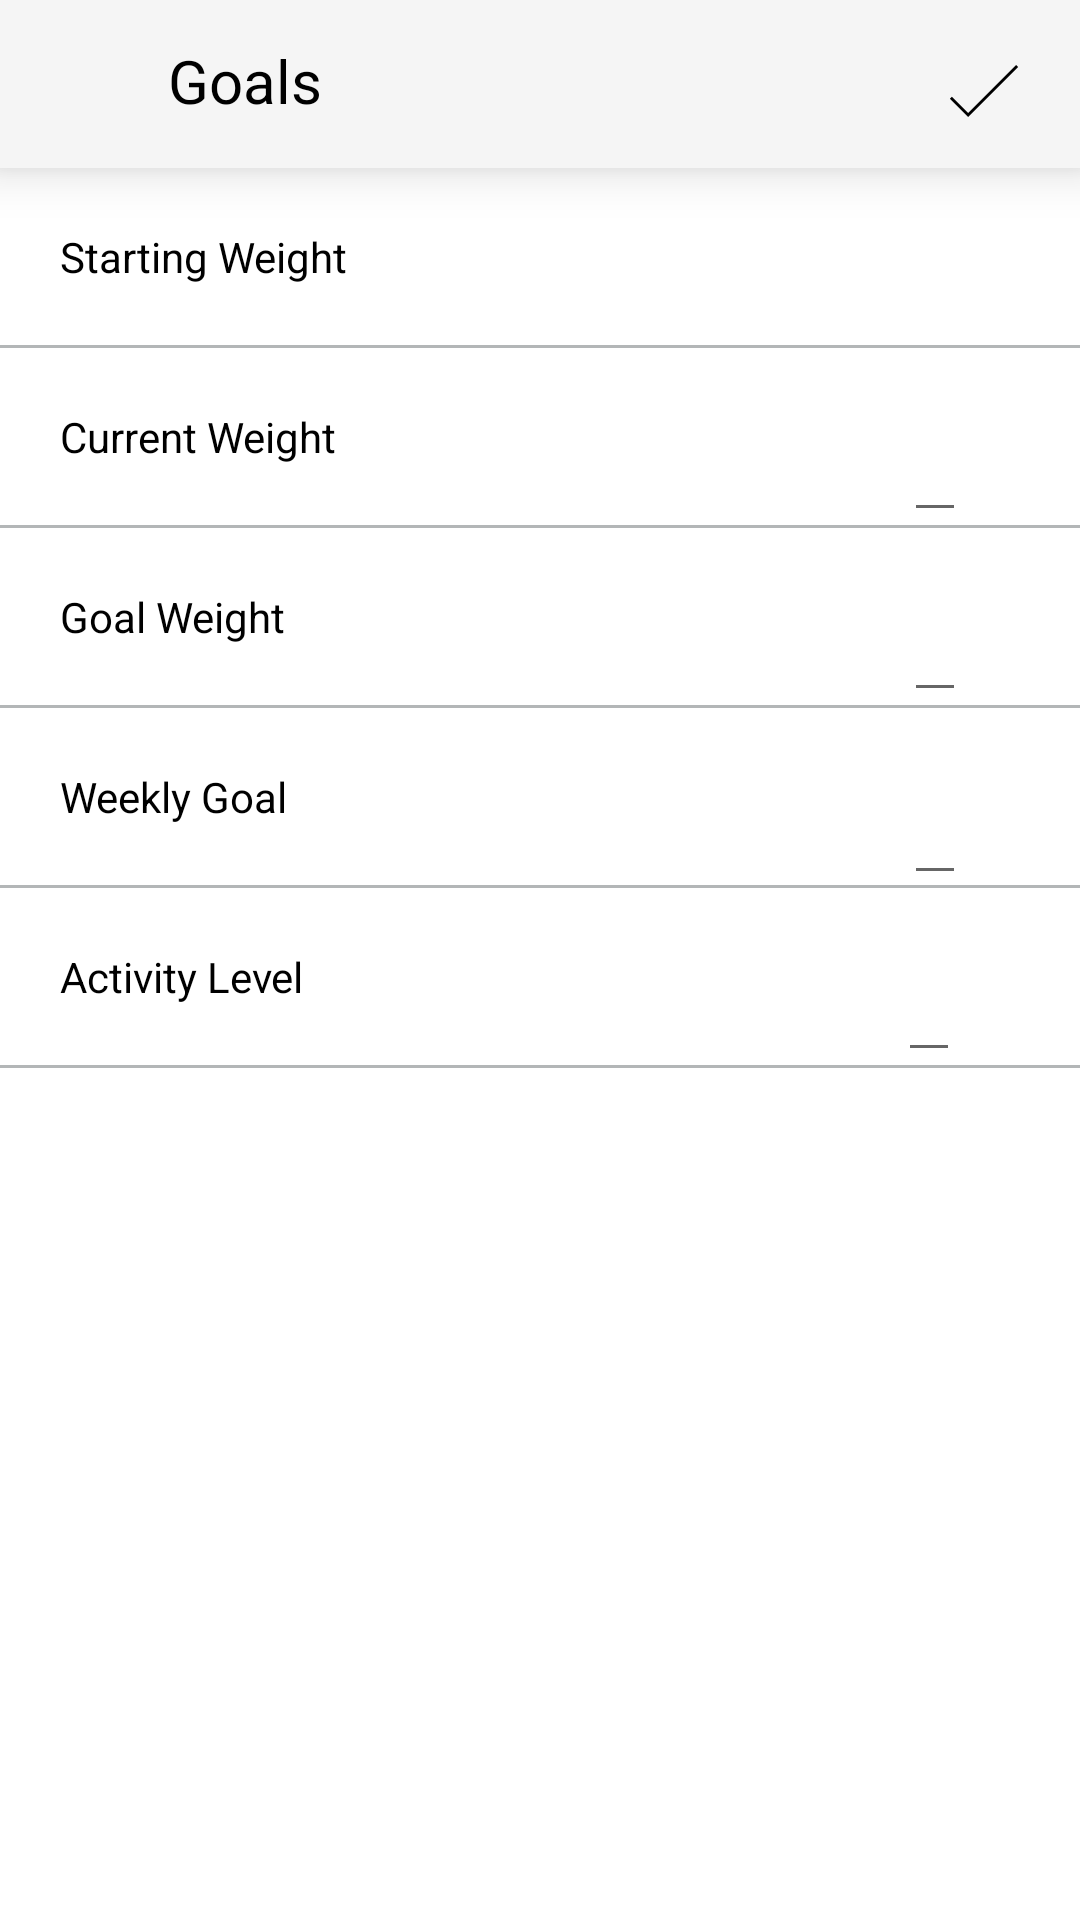

Layout XML and referenced resources for this Android screen:
<!-- AndroidManifest.xml: application theme Theme.MyFitnessGoal -->
<!-- res/layout/activity_update_goals.xml -->
<?xml version="1.0" encoding="utf-8"?>
<ScrollView xmlns:android="http://schemas.android.com/apk/res/android"
    xmlns:app="http://schemas.android.com/apk/res-auto"
    xmlns:tools="http://schemas.android.com/tools"
    android:layout_width="match_parent"
    android:layout_height="match_parent"
    tools:context=".activities.UpdateGoalsActivity">

    <RelativeLayout
        android:layout_width="match_parent"
        android:layout_height="wrap_content">

        <androidx.appcompat.widget.Toolbar
            android:id="@+id/tb_Goals"
            android:layout_width="match_parent"
            android:layout_height="wrap_content"
            android:background="@color/smoke_white"
            android:elevation="@dimen/dp_10"
            android:minHeight="?attr/actionBarSize"
            android:theme="?attr/actionBarTheme"
            app:layout_constraintEnd_toEndOf="parent"
            app:layout_constraintStart_toStartOf="parent"
            app:layout_constraintTop_toTopOf="parent">

            <RelativeLayout
                android:layout_width="wrap_content"
                android:layout_height="wrap_content">

                <ImageView
                    android:id="@+id/ivBackArrowSignUp"
                    android:layout_width="wrap_content"
                    android:layout_height="wrap_content"
                    android:src="@drawable/ic_baseline_arrow_back_24"
                    app:tint="@color/grey" />

                <TextView
                    android:id="@+id/tvAddFoodHeader"
                    android:layout_width="wrap_content"
                    android:layout_height="wrap_content"
                    android:layout_marginStart="@dimen/dp_40"
                    android:text="Goals"
                    android:textColor="@color/black"
                    android:textSize="@dimen/sp_20" />

                <ImageButton
                    android:id="@+id/btnSaveDetails"
                    android:layout_width="wrap_content"
                    android:layout_height="wrap_content"
                    android:layout_alignParentEnd="true"
                    android:layout_marginTop="@dimen/dp_5"
                    android:layout_marginEnd="@dimen/dp_20"
                    android:background="@android:color/transparent"
                    android:src="@drawable/ic_iconfinder_3209370_check_choose_correct_mark_tick_icon" />
            </RelativeLayout>


        </androidx.appcompat.widget.Toolbar>


        <TextView
            android:id="@+id/tvStartWeight"
            android:layout_below="@+id/tb_Goals"
            android:layout_width="wrap_content"
            android:layout_height="wrap_content"
            android:layout_marginStart="@dimen/dp_20"
            android:layout_marginTop="@dimen/dp_20"
            android:text="Starting Weight"
            android:textColor="@color/black" />

        <View
            android:id="@+id/vLineOneGoals"
            android:layout_width="match_parent"
            android:layout_height="@dimen/dp_1"
            android:layout_below="@id/tvStartWeight"
            android:layout_marginTop="@dimen/dp_20"
            android:background="#B3B6B7" />

        <TextView
            android:id="@+id/tvWeightValGoals"
            android:layout_below="@id/tb_Goals"
            android:layout_width="wrap_content"
            android:layout_height="wrap_content"
            android:layout_alignParentEnd="true"
            android:layout_marginTop="@dimen/dp_20"
            android:layout_marginEnd="40dp" />

        <TextView
            android:id="@+id/tvCurrentWeight"
            android:layout_below="@id/vLineOneGoals"
            android:layout_width="wrap_content"
            android:layout_height="wrap_content"
            android:layout_marginStart="@dimen/dp_20"
            android:layout_marginTop="@dimen/dp_20"
            android:text="Current Weight"
            android:textColor="@color/black" />

        <EditText
            android:id="@+id/etCurrentWeightVal"
            android:layout_width="wrap_content"
            android:layout_height="wrap_content"
            android:layout_below="@id/vLineOneGoals"
            android:layout_alignParentEnd="true"
            android:layout_marginTop="20dp"
            android:layout_marginEnd="38dp" />

        <View
            android:id="@+id/vLineTwoGoals"
            android:layout_width="match_parent"
            android:layout_height="@dimen/dp_1"
            android:layout_below="@id/tvCurrentWeight"
            android:layout_marginTop="@dimen/dp_20"
            android:background="#B3B6B7" />

        <TextView
            android:id="@+id/tvGoalWeight"
            android:layout_below="@id/vLineTwoGoals"
            android:layout_width="wrap_content"
            android:layout_height="wrap_content"
            android:layout_marginStart="@dimen/dp_20"
            android:layout_marginTop="@dimen/dp_20"
            android:text="Goal Weight"
            android:textColor="@color/black" />

        <View
            android:id="@+id/vLineThreeGoal"
            android:layout_width="match_parent"
            android:layout_height="@dimen/dp_1"
            android:layout_below="@id/tvGoalWeight"
            android:layout_marginTop="@dimen/dp_20"
            android:background="#B3B6B7" />

        <EditText
            android:id="@+id/etGoalWeightVal"
            android:layout_width="wrap_content"
            android:layout_height="wrap_content"
            android:layout_below="@id/vLineTwoGoals"
            android:layout_alignParentEnd="true"
            android:layout_marginTop="20dp"
            android:layout_marginEnd="38dp" />

        <TextView
            android:id="@+id/tvWeeklyGoal"
            android:layout_below="@id/vLineThreeGoal"
            android:layout_width="wrap_content"
            android:layout_height="wrap_content"
            android:layout_marginStart="@dimen/dp_20"
            android:layout_marginTop="@dimen/dp_20"
            android:text="Weekly Goal"
            android:textColor="@color/black" />

        <View
            android:id="@+id/vLineFourEdit"
            android:layout_width="match_parent"
            android:layout_height="@dimen/dp_1"
            android:layout_below="@id/tvWeeklyGoal"
            android:layout_marginTop="@dimen/dp_20"
            android:background="#B3B6B7" />

        <EditText
            android:id="@+id/etWeeklyGoalVal"
            android:layout_width="wrap_content"
            android:layout_height="wrap_content"
            android:layout_below="@id/vLineThreeGoal"
            android:layout_alignParentEnd="true"
            android:layout_marginTop="21dp"
            android:layout_marginEnd="38dp" />

        <TextView
            android:id="@+id/tvActivityLevel"
            android:layout_below="@id/vLineFourEdit"
            android:layout_width="wrap_content"
            android:layout_height="wrap_content"
            android:layout_marginStart="@dimen/dp_20"
            android:layout_marginTop="@dimen/dp_20"
            android:text="Activity Level"
            android:textColor="@color/black" />

        <View
            android:id="@+id/vLineFiveEdit"
            android:layout_width="match_parent"
            android:layout_height="@dimen/dp_1"
            android:layout_below="@id/tvActivityLevel"
            android:layout_marginTop="@dimen/dp_20"
            android:background="#B3B6B7" />

        <EditText
            android:id="@+id/tvActivityVal"
            android:layout_below="@id/vLineFourEdit"
            android:layout_width="wrap_content"
            android:layout_height="wrap_content"
            android:layout_alignParentEnd="true"
            android:layout_marginTop="@dimen/dp_20"
            android:layout_marginEnd="@dimen/dp_40" />

    </RelativeLayout>

</ScrollView>
<!-- resources referenced by this layout -->
<resources>
  <color name="black">#FF000000</color>
  <color name="grey">#696969</color>
  <color name="smoke_white">#F5F5F5</color>
  <dimen name="dp_1">1dp</dimen>
  <dimen name="dp_10">10dp</dimen>
  <dimen name="dp_20">20dp</dimen>
  <dimen name="dp_40">40dp</dimen>
  <dimen name="dp_5">5dp</dimen>
  <dimen name="sp_20">20sp</dimen>
  <!-- drawable ic_iconfinder_3209370_check_choose_correct_mark_tick_icon (drawable) -->
  <vector android:height="24dp" android:viewportHeight="50"
      android:viewportWidth="50" android:width="24dp" xmlns:android="http://schemas.android.com/apk/res/android">
      <path android:fillColor="#FF000000" android:pathData="M47.293,6.94l-33.293,33.292l-11.293,-11.292l-1.414,1.413l12.707,12.707l34.707,-34.707z"/>
  </vector>
  <style name="Theme.MyFitnessGoal" parent="Theme.MaterialComponents.DayNight.NoActionBar">
          
          <item name="colorPrimary">@color/purple_500</item>
          <item name="colorPrimaryVariant">@color/custom_grey</item>
          <item name="colorOnPrimary">@color/white</item>
          <item name="fontFamily">@font/galano_grotesque</item>
          
          <item name="colorSecondary">@color/teal_200</item>
          <item name="colorSecondaryVariant">@color/teal_700</item>
          <item name="colorOnSecondary">@color/black</item>
          
          <item name="android:statusBarColor" tools:targetApi="l">?attr/colorPrimaryVariant</item>
          
      </style>
  <color name="purple_500">#FF6200EE</color>
  <color name="custom_grey">#DCDCDC</color>
  <color name="white">#FFFFFFFF</color>
  <color name="teal_200">#FF03DAC5</color>
  <color name="teal_700">#FF018786</color>
</resources>
